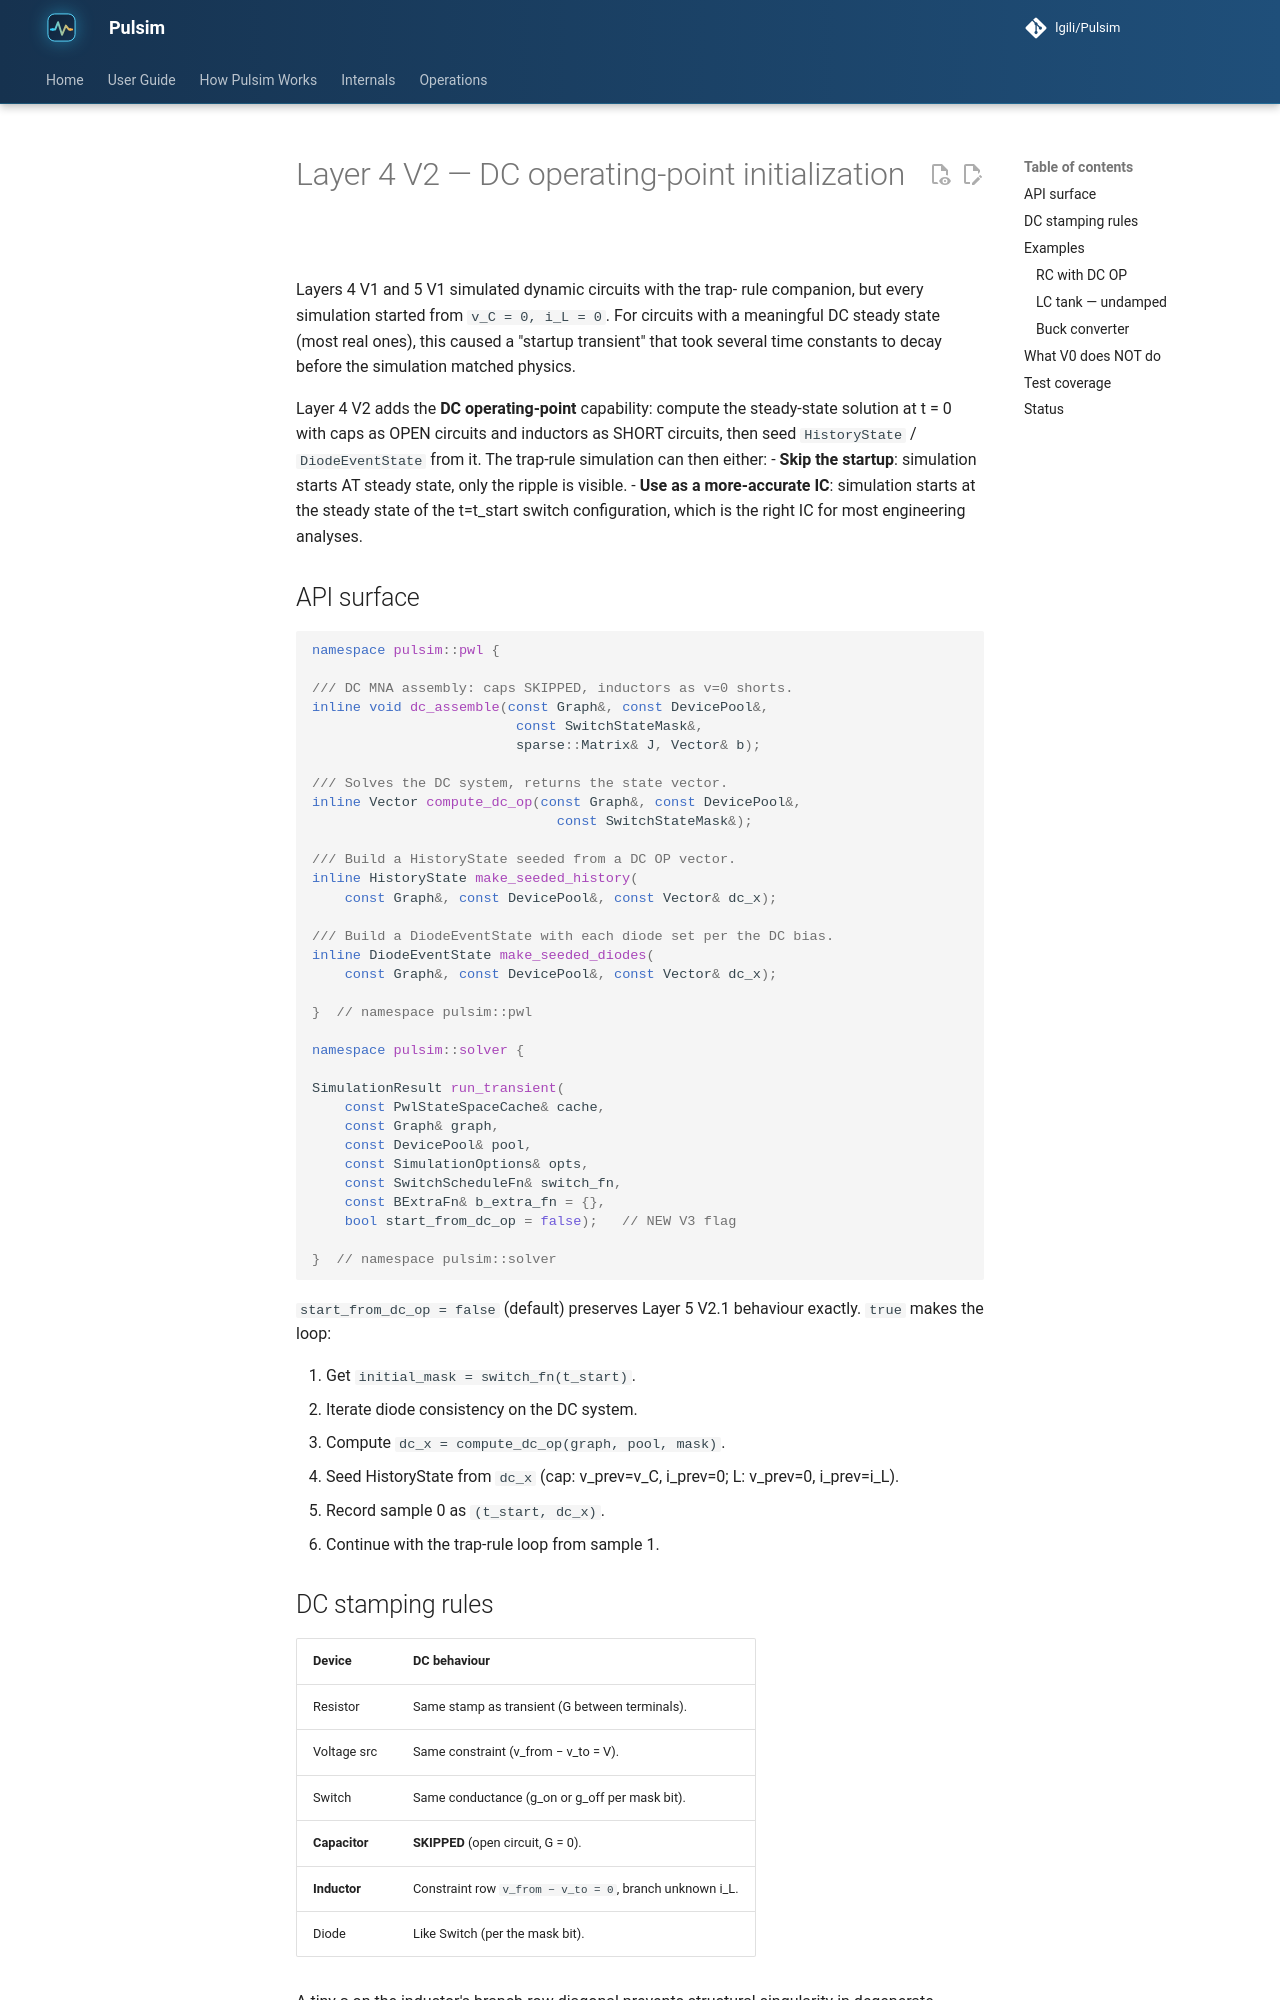

repository: lgili/Pulsim · page: dev/internals/layer4-v2-dc-operating-point/index.html · generator: mkdocs

# Layer 4 V2 — DC operating-point initialization

Layers 4 V1 and 5 V1 simulated dynamic circuits with the trap-
rule companion, but every simulation started from
`v_C = 0, i_L = 0`. For circuits with a meaningful DC steady
state (most real ones), this caused a "startup transient" that
took several time constants to decay before the simulation
matched physics.

Layer 4 V2 adds the **DC operating-point** capability: compute
the steady-state solution at t = 0 with caps as OPEN circuits
and inductors as SHORT circuits, then seed `HistoryState` /
`DiodeEventState` from it. The trap-rule simulation can then
either:
- **Skip the startup**: simulation starts AT steady state, only
  the ripple is visible.
- **Use as a more-accurate IC**: simulation starts at the
  steady state of the t=t_start switch configuration, which is
  the right IC for most engineering analyses.

## API surface

```cpp
namespace pulsim::pwl {

/// DC MNA assembly: caps SKIPPED, inductors as v=0 shorts.
inline void dc_assemble(const Graph&, const DevicePool&,
                         const SwitchStateMask&,
                         sparse::Matrix& J, Vector& b);

/// Solves the DC system, returns the state vector.
inline Vector compute_dc_op(const Graph&, const DevicePool&,
                              const SwitchStateMask&);

/// Build a HistoryState seeded from a DC OP vector.
inline HistoryState make_seeded_history(
    const Graph&, const DevicePool&, const Vector& dc_x);

/// Build a DiodeEventState with each diode set per the DC bias.
inline DiodeEventState make_seeded_diodes(
    const Graph&, const DevicePool&, const Vector& dc_x);

}  // namespace pulsim::pwl

namespace pulsim::solver {

SimulationResult run_transient(
    const PwlStateSpaceCache& cache,
    const Graph& graph,
    const DevicePool& pool,
    const SimulationOptions& opts,
    const SwitchScheduleFn& switch_fn,
    const BExtraFn& b_extra_fn = {},
    bool start_from_dc_op = false);   // NEW V3 flag

}  // namespace pulsim::solver
```

`start_from_dc_op = false` (default) preserves Layer 5 V2.1
behaviour exactly. `true` makes the loop:

1. Get `initial_mask = switch_fn(t_start)`.
2. Iterate diode consistency on the DC system.
3. Compute `dc_x = compute_dc_op(graph, pool, mask)`.
4. Seed HistoryState from `dc_x` (cap: v_prev=v_C, i_prev=0;
   L: v_prev=0, i_prev=i_L).
5. Record sample 0 as `(t_start, dc_x)`.
6. Continue with the trap-rule loop from sample 1.
